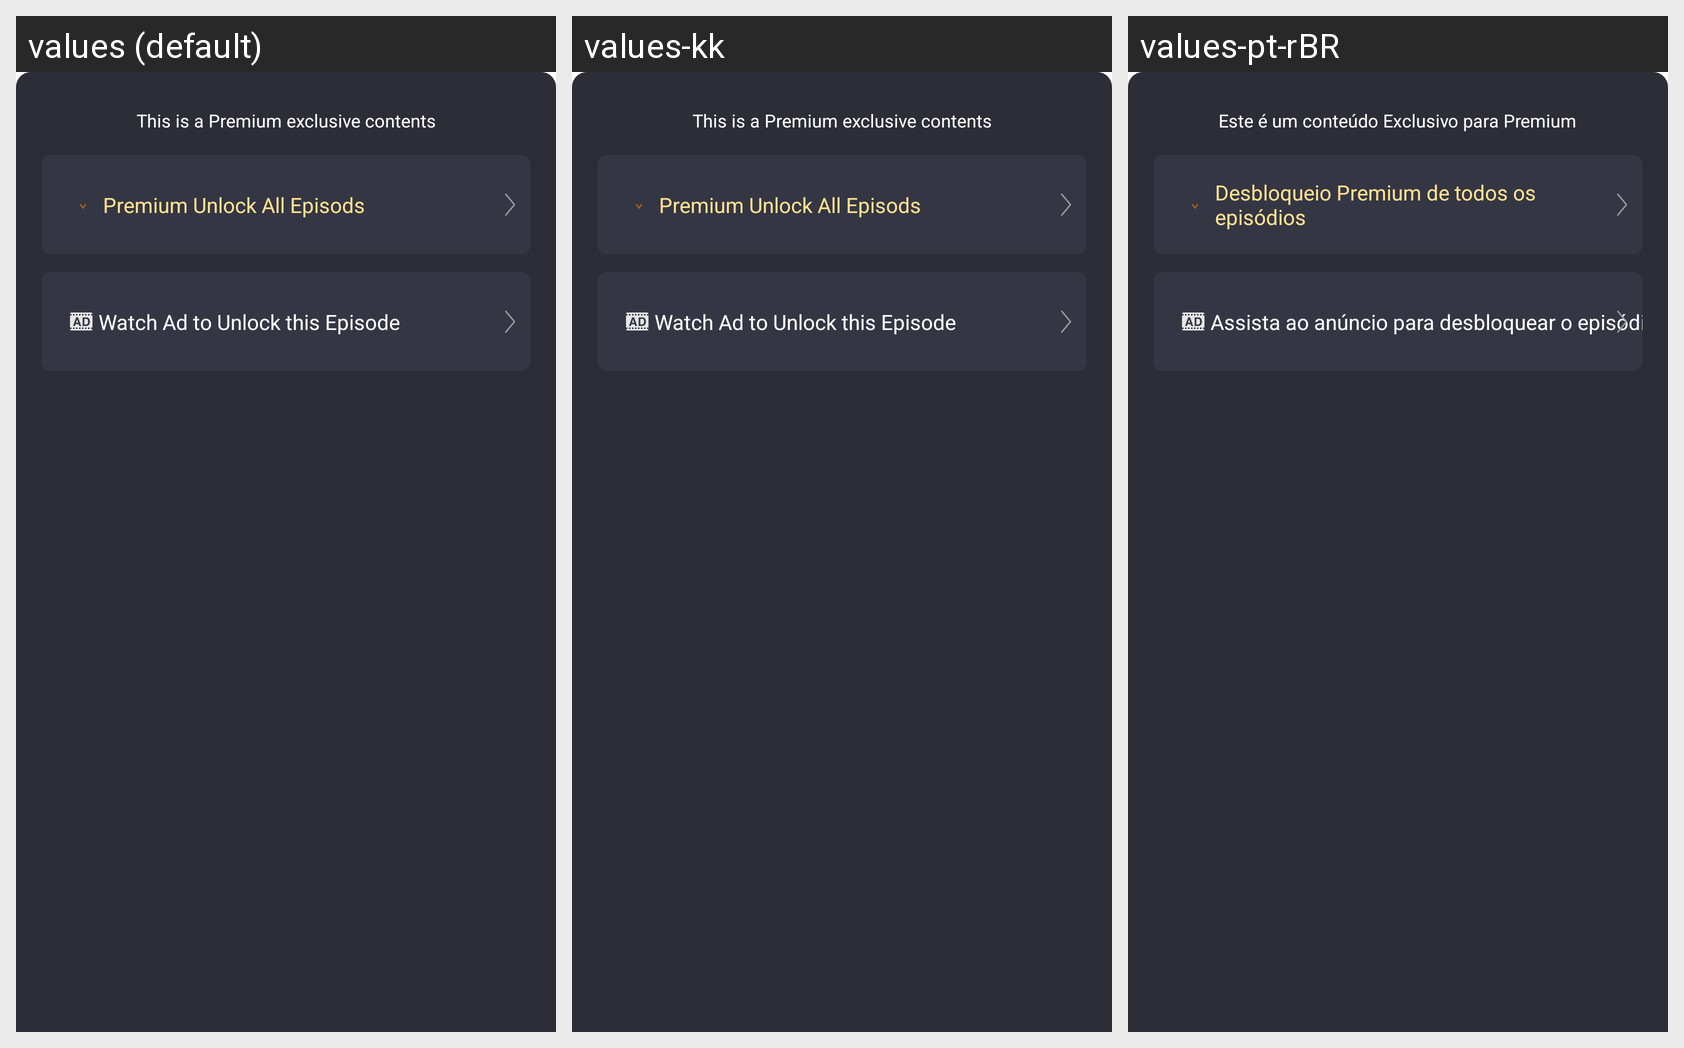

Here is an Android app screen in its default locale and in the app's own translations. Write out the translated-string differences for the strings that appear on this screen.
Android screen res/layout/fragment_short_play_unlock.xml rendered under 3 locales, left to right: values (default), values-kk, values-pt-rBR. Device: Nexus 5 (rendered at 1080×1920; each locale shown at half size, 540×960, under a caption strip naming it); theme AppTheme.
Other locales in the repository, not shown: values-en, values-es, values-gu, values-hi, values-ky, values-ml, values-pa, values-pt, values-te.
Strings drawn on this screen, with the default value and each locale's value (text and hints the layout hard-codes, and strings that could not be matched under every locale, appear in the picture but are not listed):

short_unlock_title
  values: This is a Premium exclusive contents
  values-kk: This is a Premium exclusive contents  [not translated; the default value is used]
  values-pt-rBR: Este é um conteúdo Exclusivo para Premium  [from values-pt]

short_unlock_vip
  values: Premium Unlock All Episods
  values-kk: Premium Unlock All Episods  [not translated; the default value is used]
  values-pt-rBR: Desbloqueio Premium de todos os episódios  [from values-pt]

short_unlock_ads
  values: Watch Ad to Unlock this Episode
  values-kk: Watch Ad to Unlock this Episode  [not translated; the default value is used]
  values-pt-rBR: Assista ao anúncio para desbloquear o episódio  [from values-pt]
